Photos from the image-classification dataset "dataset" in the GitHub repository dfarhanditam07/identification-pen. Its 21 classes are: category 1 good, kategori 1 not good tutup belakang null, kategori 1 not good tutup belakang wrong, kategori 1 not good tutup depan null, kategori 1 not good tutup depan wrong, kategori 1 not good tutup null, kategori 1 not good tutup wrong, category 2 good, kategori 2 not good tutup belakang null, kategori 2 not good tutup belakang wrong, kategori 2 not good tutup depan null, kategori 2 not good tutup depan wrong, kategori 2 not good tutup null, kategori 2 not good tutup wrong, category 3 good, kategori 3 not good tutup belakang null, kategori 3 not good tutup belakang wrong, kategori 3 not good tutup depan null, kategori 3 not good tutup depan wrong, kategori 3 not good tutup null, kategori 3 not good tutup wrong.

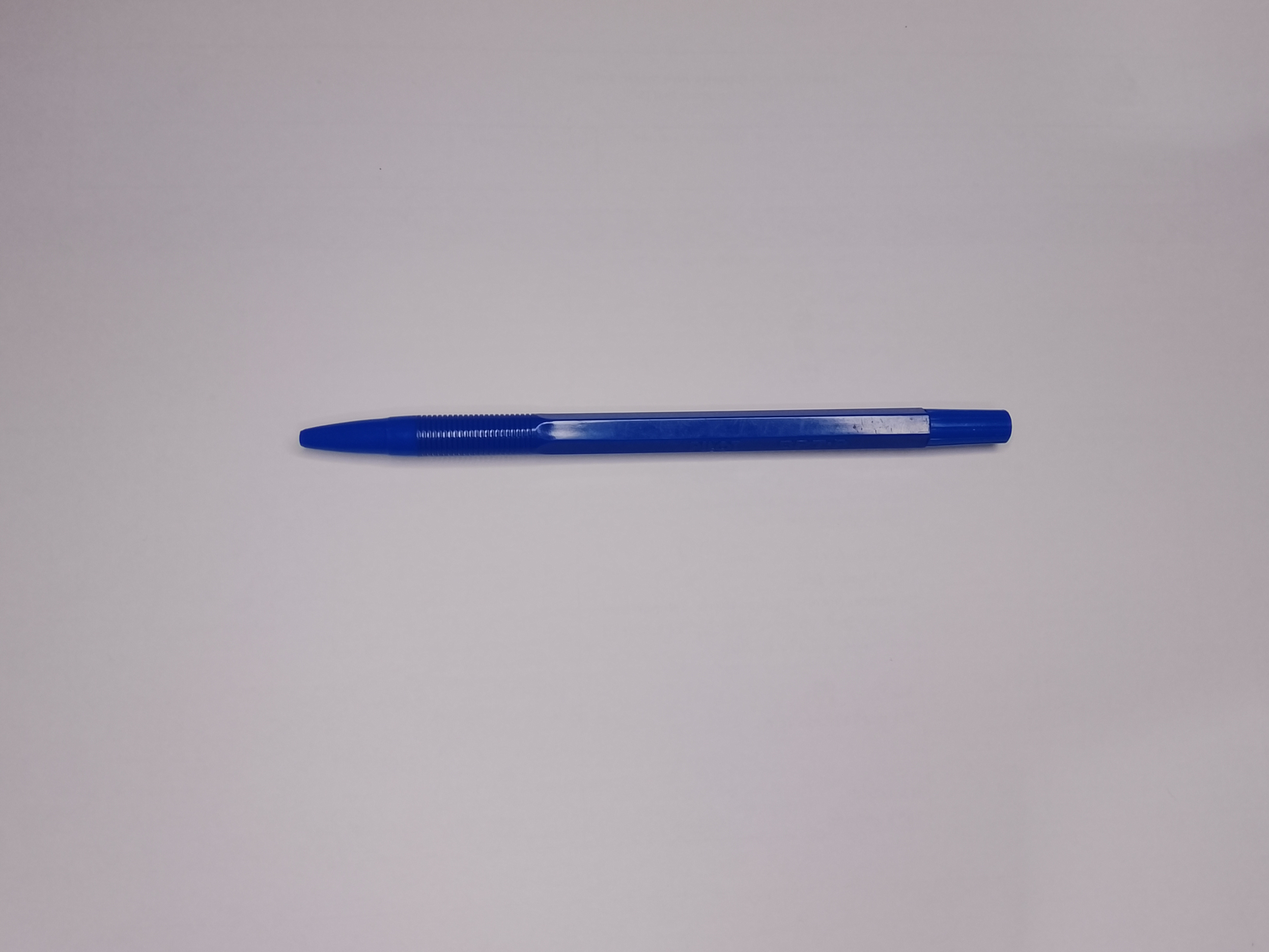
Label: kategori 2 not good tutup depan null

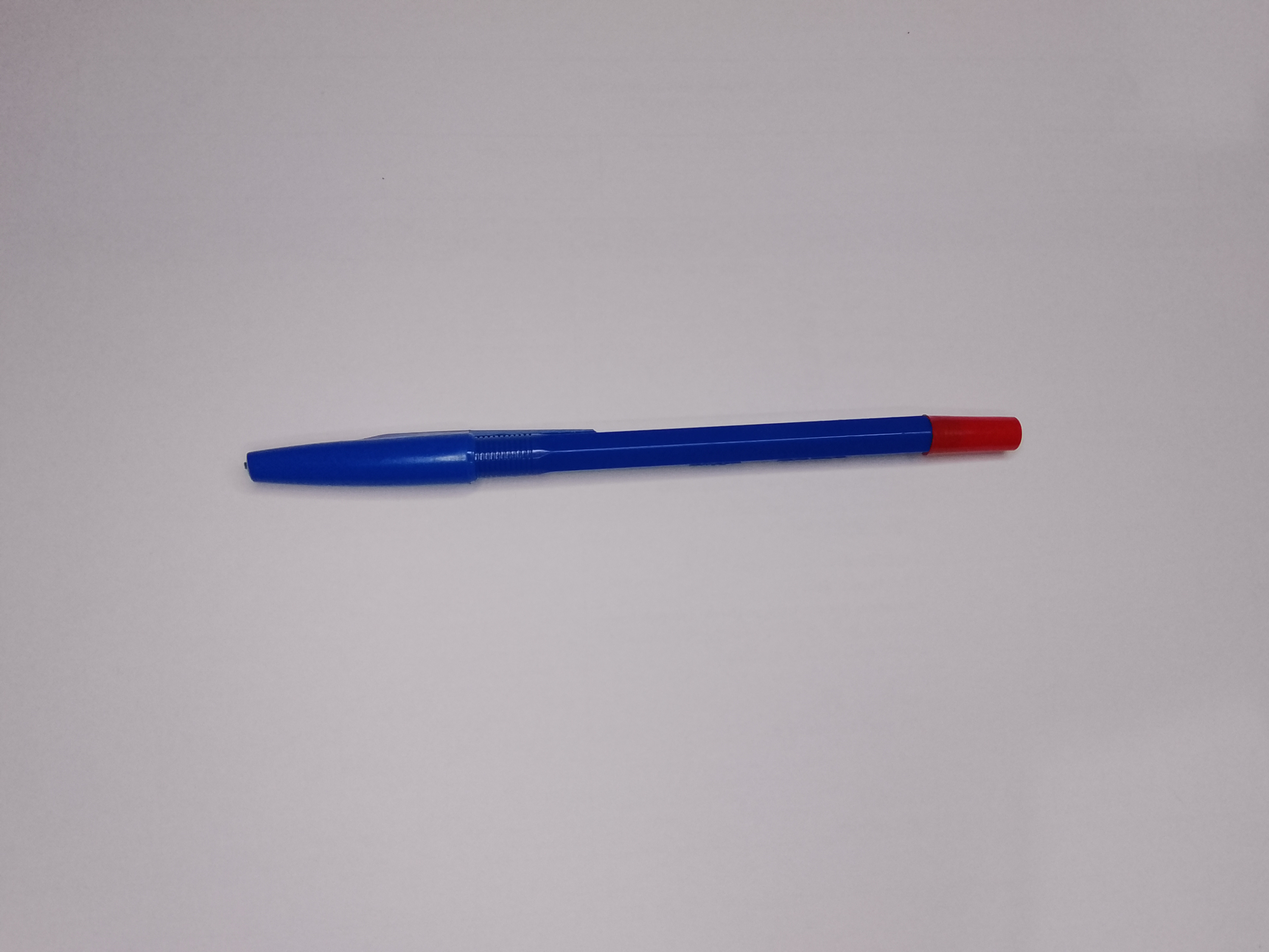
Label: kategori 2 not good tutup belakang wrong

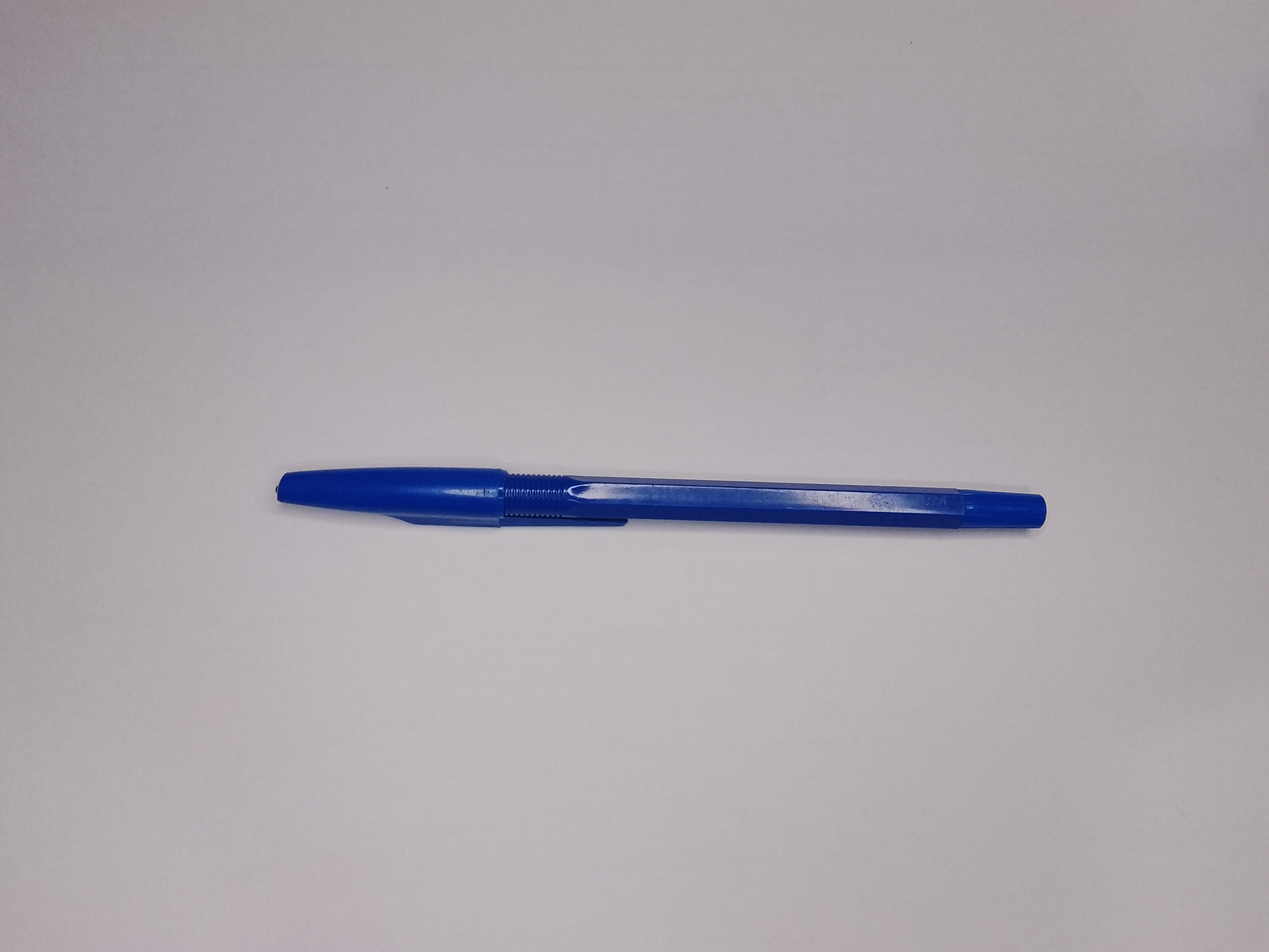
Label: category 2 good

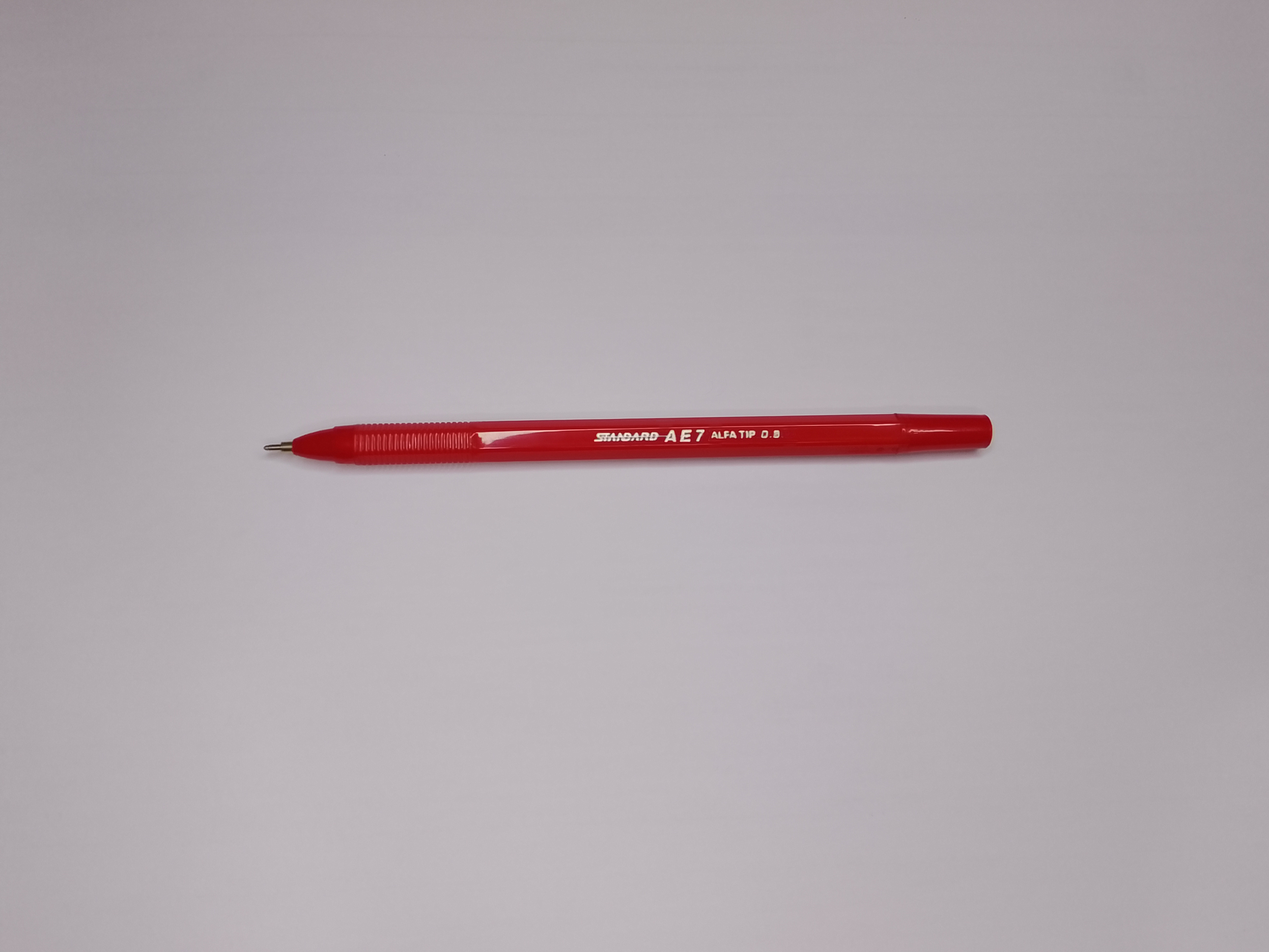
Label: kategori 3 not good tutup depan null

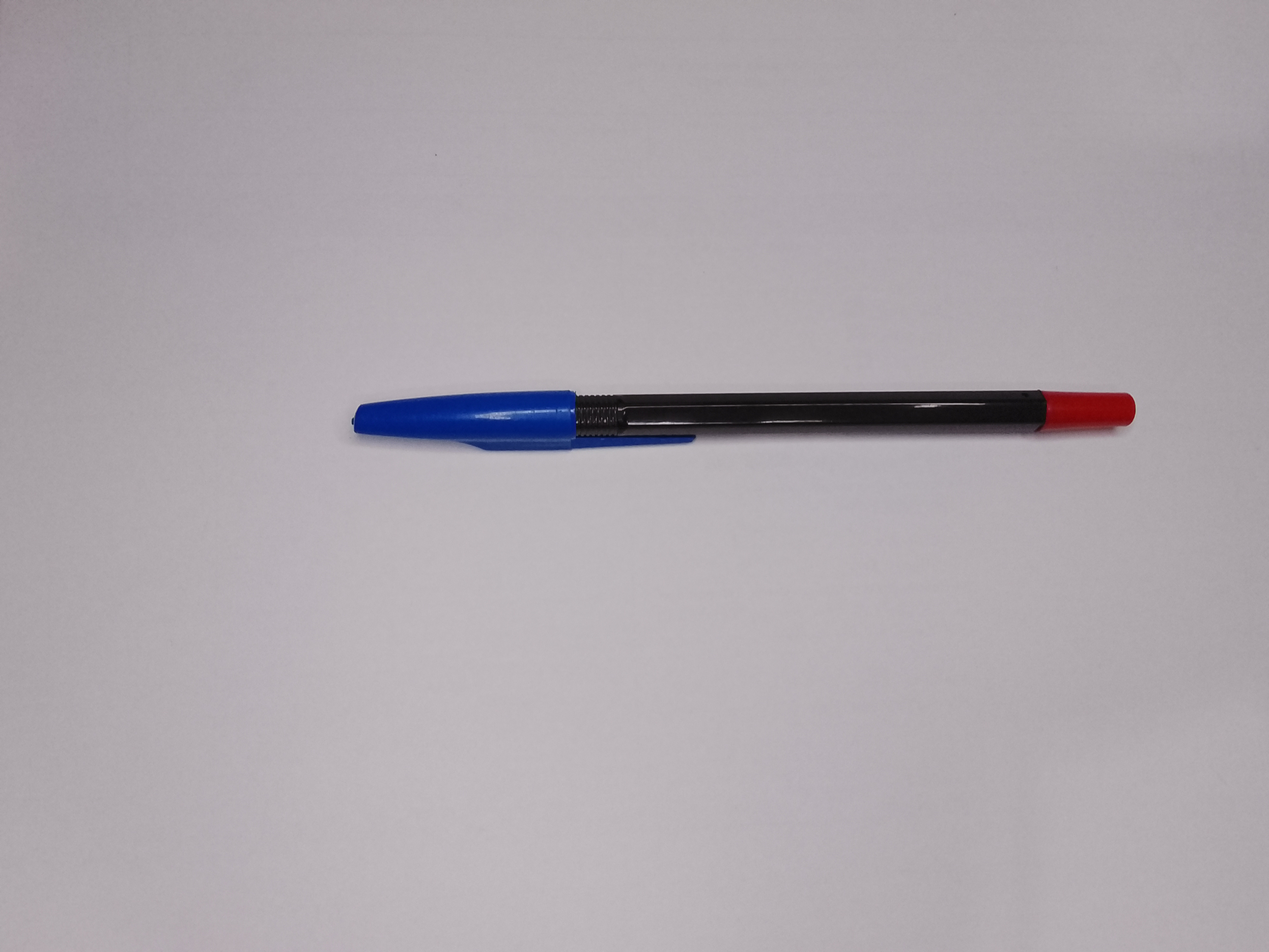
Label: kategori 1 not good tutup wrong

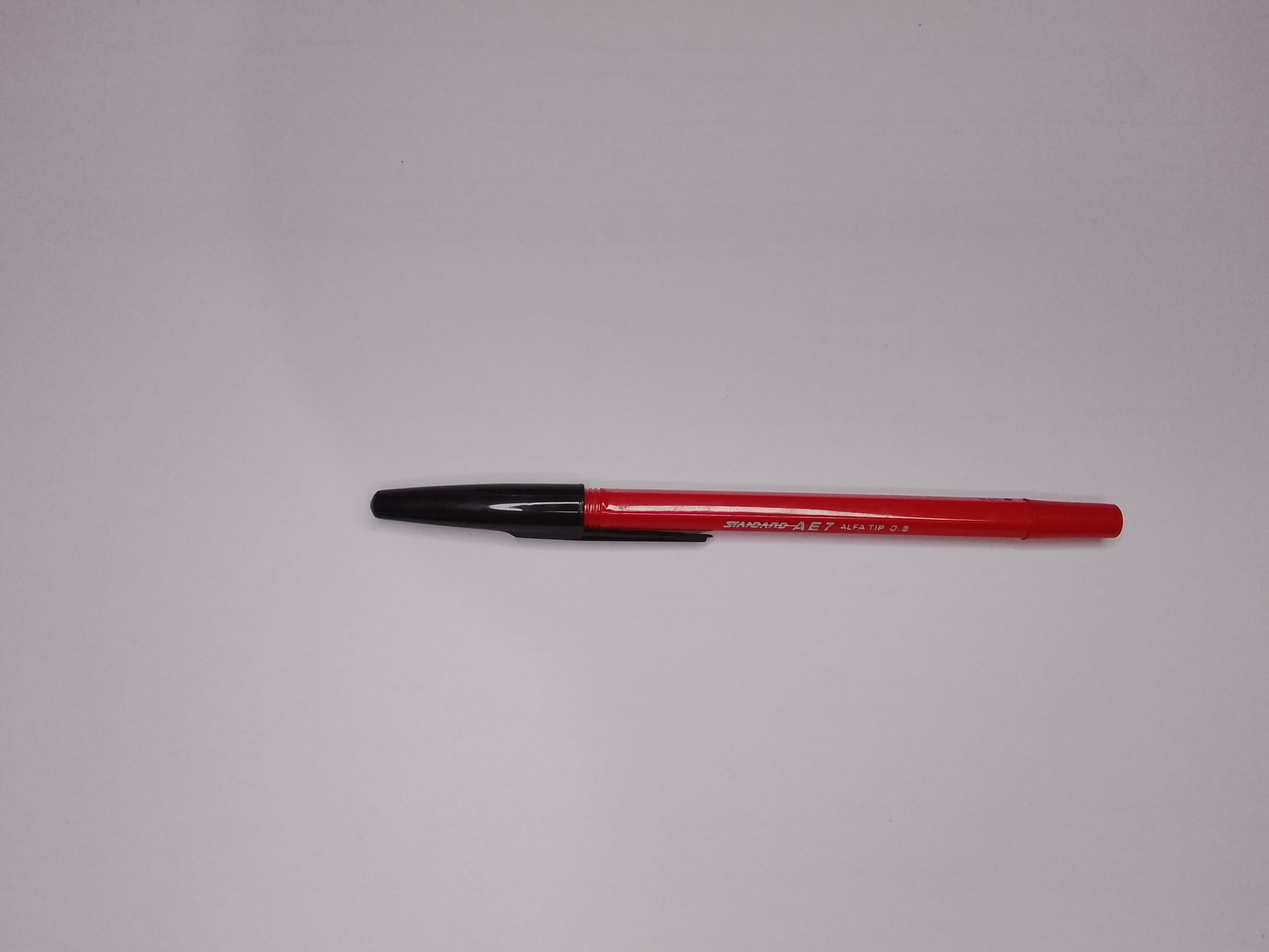
Label: kategori 3 not good tutup depan wrong
